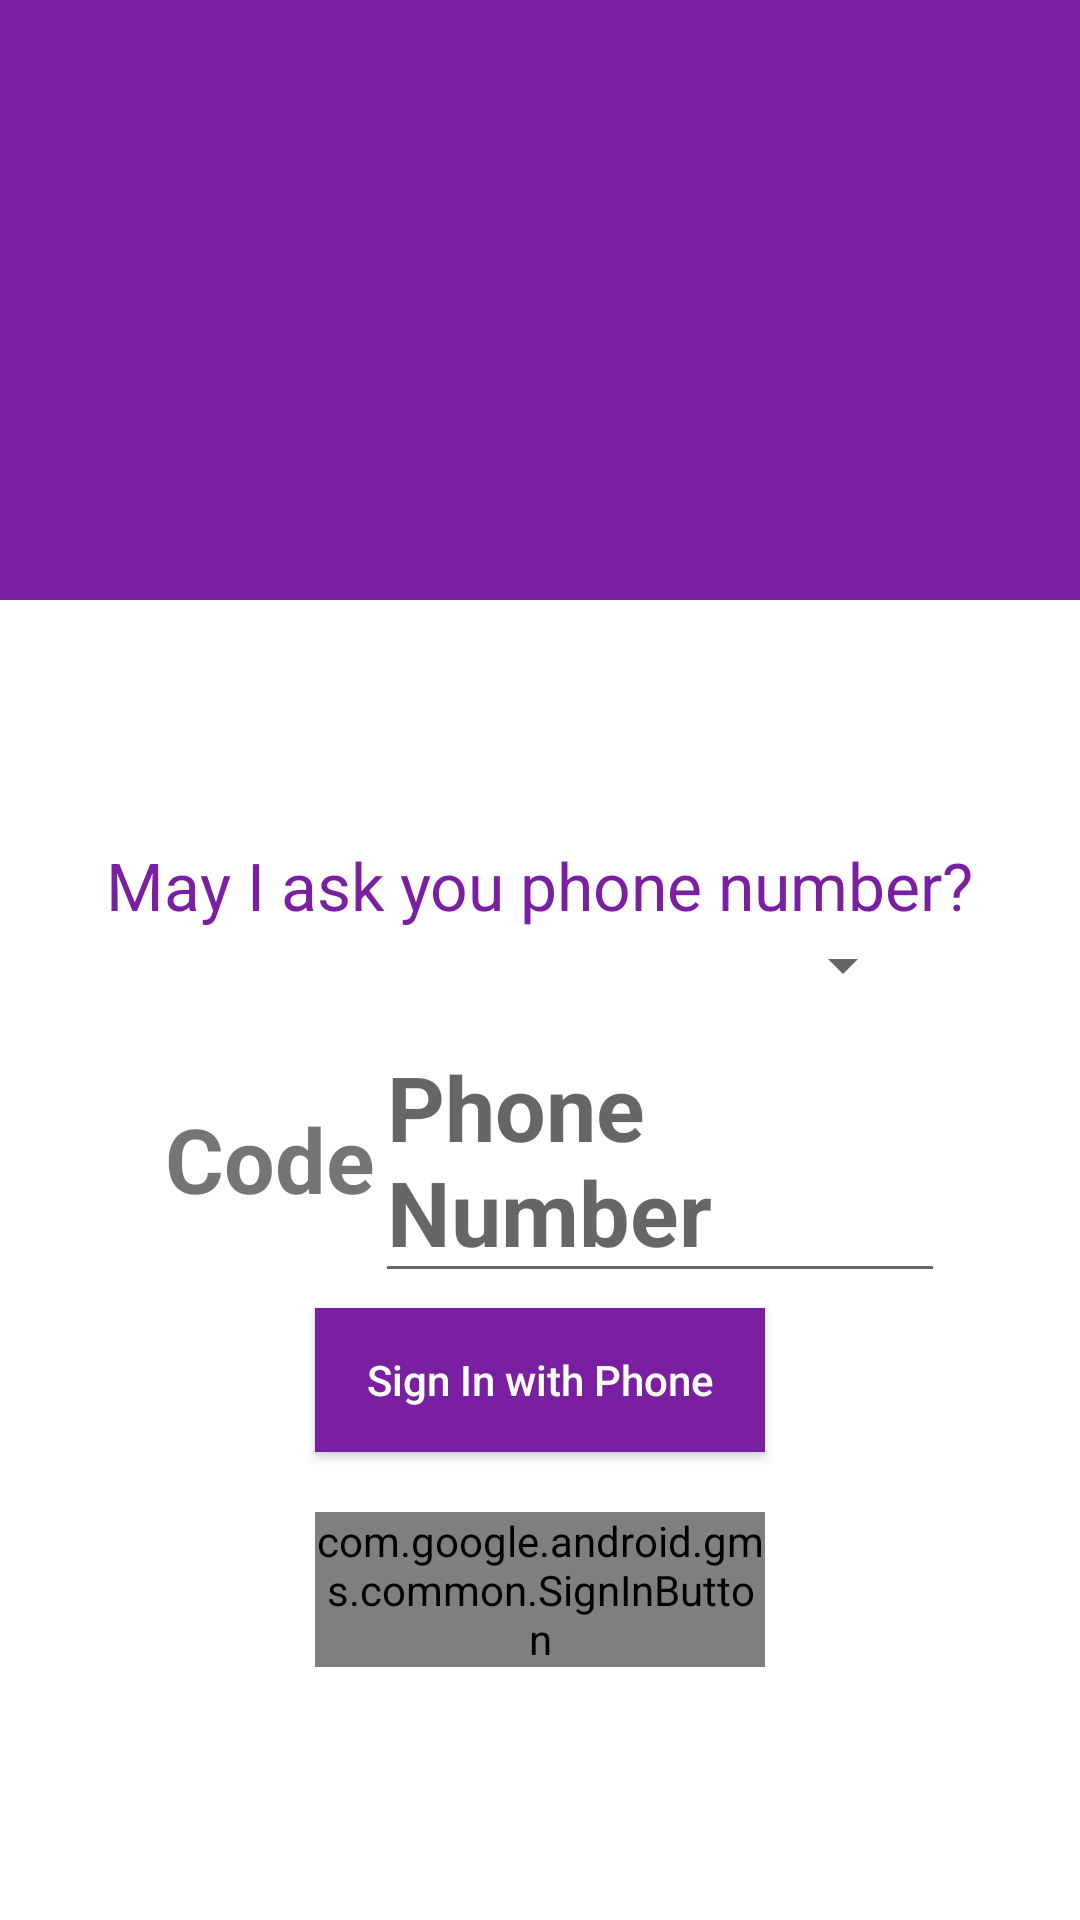

Write the Android layout XML for this screen, with the resource values it uses.
<!-- AndroidManifest.xml: application theme AppTheme -->
<!-- res/layout/activity_register.xml -->
<?xml version="1.0" encoding="utf-8"?>
<RelativeLayout xmlns:android="http://schemas.android.com/apk/res/android"
    xmlns:app="http://schemas.android.com/apk/res-auto"
    xmlns:tools="http://schemas.android.com/tools"
    android:layout_width="match_parent"
    android:layout_height="match_parent"
    tools:context=".activity.RegisterActivity">

    <RelativeLayout
        android:id="@+id/relativeLayout"
        android:layout_width="match_parent"
        android:layout_height="200dp"
        android:background="@color/colorPrimary">

        <ImageView
            android:layout_width="120dp"
            android:layout_height="120dp"
            android:layout_centerHorizontal="true"
            android:layout_centerVertical="true"
            android:background="@drawable/ic_logo" />

    </RelativeLayout>

    <ImageView
        android:id="@+id/imageView"
        android:layout_width="match_parent"
        android:layout_height="120dp"
        android:layout_below="@id/relativeLayout"
        android:layout_marginTop="-50dp"
        android:background="@drawable/waves" />

    <TextView
        android:id="@+id/textView"
        android:layout_width="wrap_content"
        android:layout_height="wrap_content"
        android:layout_below="@id/imageView"
        android:layout_centerHorizontal="true"
        android:layout_marginTop="10dp"
        android:text="May I ask you phone number?"
        android:textAppearance="@style/Base.TextAppearance.AppCompat.Large"
        android:textColor="@color/colorPrimary" />
    <LinearLayout
        android:id="@+id/codeLayout"
        android:layout_below="@id/textView"
        android:gravity="center"

        android:layout_width="match_parent"
        android:layout_height="wrap_content"
        android:orientation="vertical">
        <Spinner
            android:id="@+id/spinnerCountries"
            android:layout_width="250dp"
            android:textSize="20sp"
            android:layout_height="wrap_content" />
    </LinearLayout>

    <LinearLayout
        android:id="@+id/linearLayout"
        android:layout_width="match_parent"
        android:layout_height="wrap_content"
        android:layout_below="@id/codeLayout"
        android:orientation="horizontal"
        android:padding="5dp">

        <TextView
            android:id="@+id/codeView"
            android:layout_width="120dp"
            android:layout_height="wrap_content"
            android:text="Code"
            android:textAlignment="textEnd"
            android:textSize="30sp"
            android:textStyle="bold" />

        <EditText
            android:id="@+id/editTextPhone"
            android:layout_width="match_parent"
            android:layout_height="wrap_content"
            android:layout_marginRight="40dp"
            android:layout_weight="2"
            android:inputType="phone"
            android:digits="1234567890"
            android:hint="Phone Number"
            android:nextFocusDown="@+id/buttonContinue"
            android:maxLength="10"
            android:textSize="30sp"
            android:textStyle="bold" />

    </LinearLayout>

    <Button
        android:id="@+id/buttonContinue"
        android:layout_width="150dp"
        android:layout_height="wrap_content"
        android:layout_below="@id/linearLayout"
        android:layout_centerHorizontal="true"
        android:background="@color/colorPrimary"
        android:text="Sign In with Phone"
        android:textAllCaps="false"
        android:textColor="#ffffff" />
    <com.google.android.gms.common.SignInButton
        android:layout_centerHorizontal="true"
        android:layout_marginTop="20dp"
        android:layout_below="@+id/buttonContinue"
        android:id="@+id/mGoogleBtn"
        android:layout_width="150dp"
        android:layout_height="wrap_content">

    </com.google.android.gms.common.SignInButton>

</RelativeLayout>
<!-- resources referenced by this layout -->
<resources>
  <color name="colorPrimary">#7b1fa2</color>
  <style name="AppTheme" parent="Theme.MaterialComponents.Light.NoActionBar">
          
          <item name="colorPrimary">@color/colorPrimary</item>
          <item name="colorPrimaryDark">@color/colorPrimaryDark</item>
          <item name="colorAccent">@color/colorPrimaryDark</item>
      </style>
  <color name="colorPrimaryDark">#4a0072</color>
</resources>
